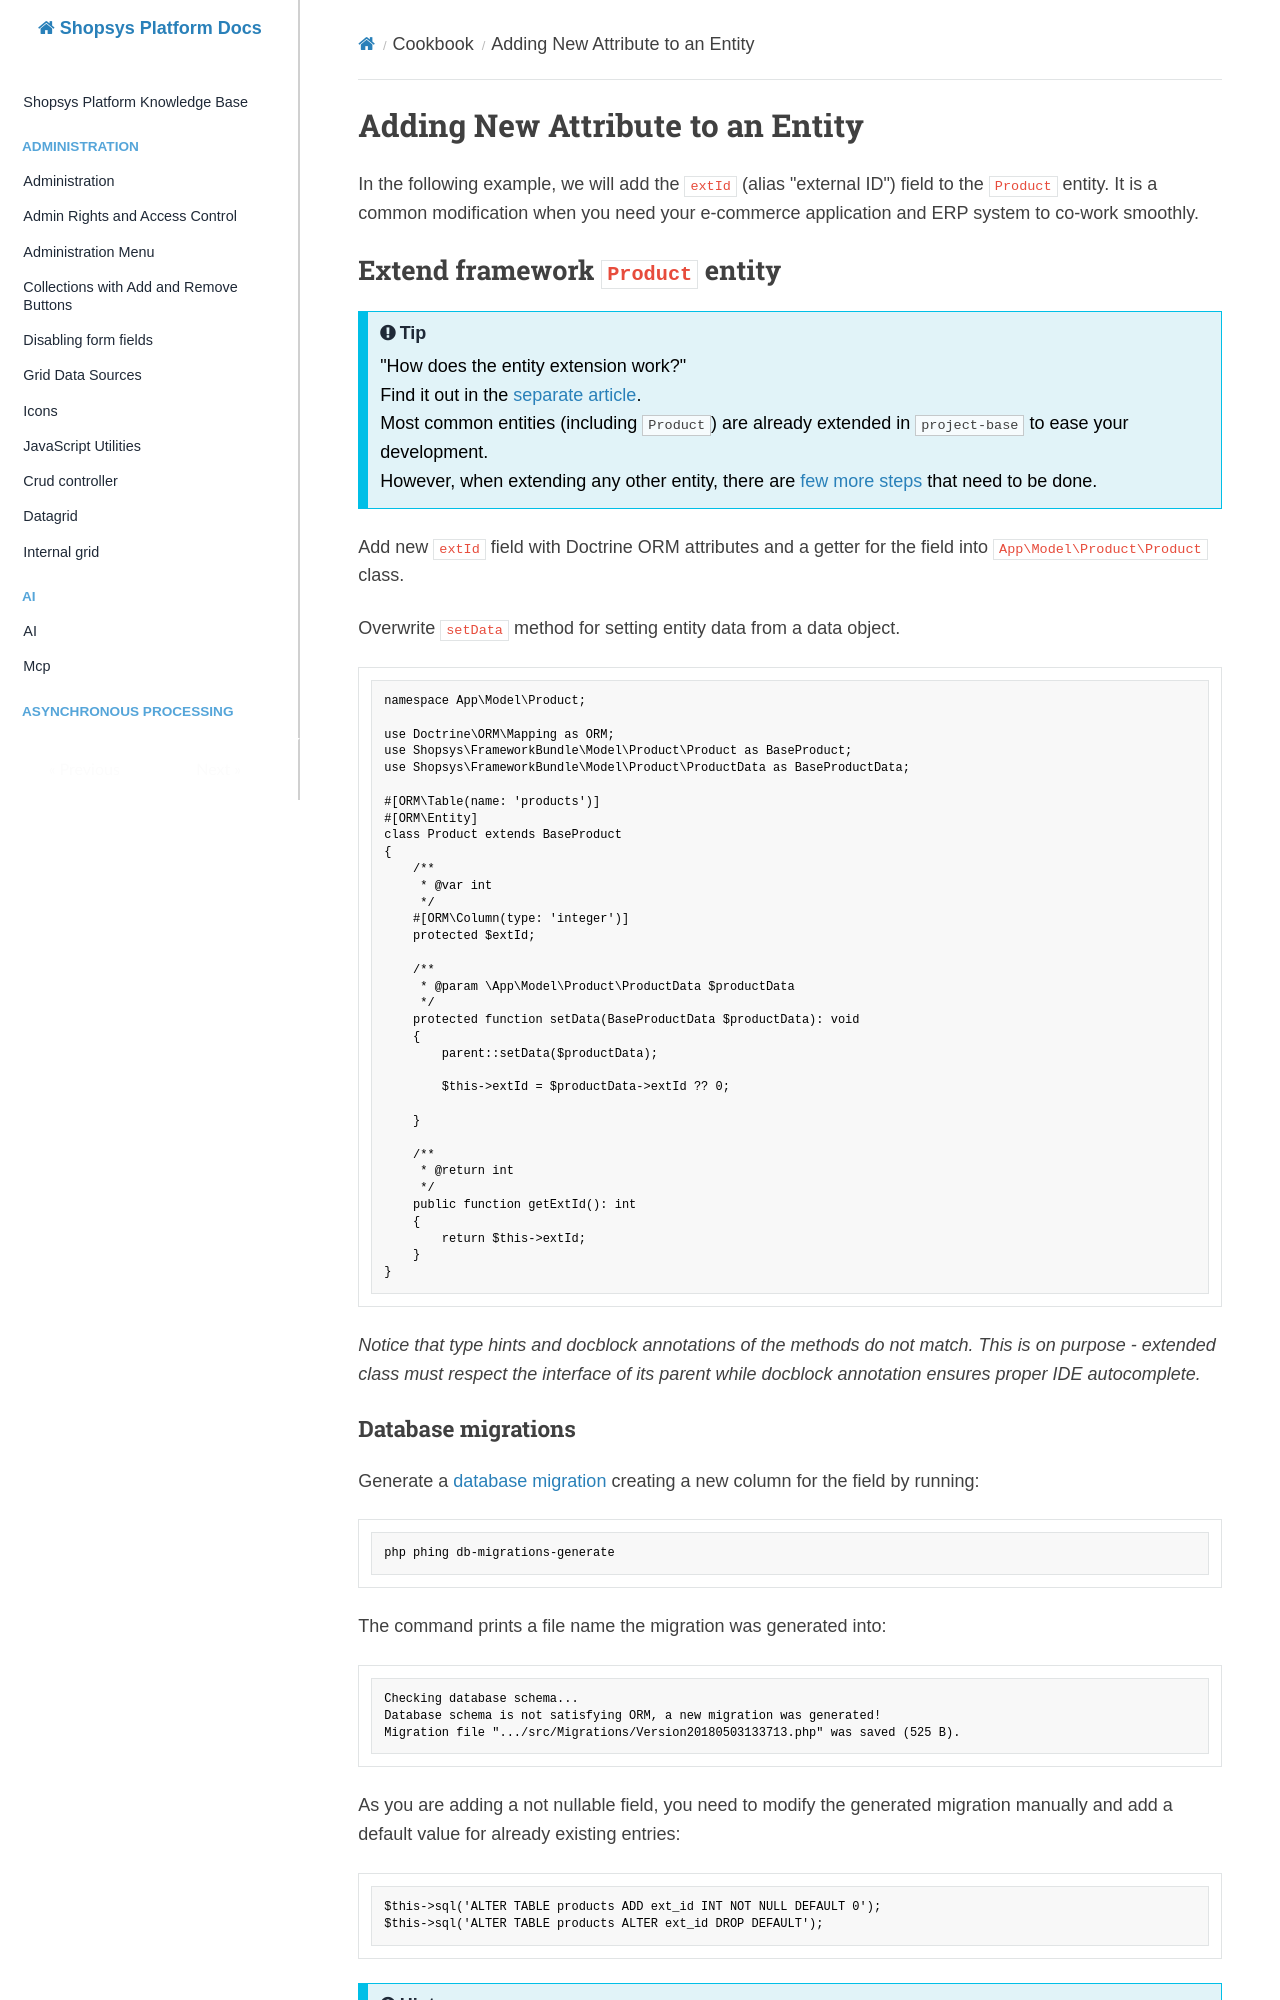

repository: shopsys/shopsys · page: cookbook/adding-new-attribute-to-an-entity/index.html · generator: mkdocs

# Adding New Attribute to an Entity

In the following example, we will add the `extId` (alias "external ID") field to the `Product` entity.
It is a common modification when you need your e-commerce application and ERP system to co-work smoothly.

## Extend framework `Product` entity

!!! tip

    "How does the entity extension work?"<br>
    Find it out in the [separate article](../extensibility/entity-extension.md).<br>
    Most common entities (including `Product`) are already extended in `project-base` to ease your development.<br>
    However, when extending any other entity, there are [few more steps](../extensibility/entity-extension.md#how-can-i-extend-an-entity) that need to be done.

Add new `extId` field with Doctrine ORM attributes and a getter for the field into `App\Model\Product\Product` class.

Overwrite `setData` method for setting entity data from a data object.

```php
namespace App\Model\Product;

use Doctrine\ORM\Mapping as ORM;
use Shopsys\FrameworkBundle\Model\Product\Product as BaseProduct;
use Shopsys\FrameworkBundle\Model\Product\ProductData as BaseProductData;

#[ORM\Table(name: 'products')]
#[ORM\Entity]
class Product extends BaseProduct
{
    /**
     * @var int
     */
    #[ORM\Column(type: 'integer')]
    protected $extId;

    /**
     * @param \App\Model\Product\ProductData $productData
     */
    protected function setData(BaseProductData $productData): void
    {
        parent::setData($productData);

        $this->extId = $productData->extId ?? 0;

    }

    /**
     * @return int
     */
    public function getExtId(): int
    {
        return $this->extId;
    }
}
```

_Notice that type hints and docblock annotations of the methods do not match.
This is on purpose - extended class must respect the interface of its parent while docblock annotation ensures proper IDE autocomplete._

### Database migrations

Generate a [database migration](../introduction/database-migrations.md) creating a new column for the field by running:

```sh
php phing db-migrations-generate
```

The command prints a file name the migration was generated into:

```text
Checking database schema...
Database schema is not satisfying ORM, a new migration was generated!
Migration file ".../src/Migrations/Version20180503133713.php" was saved (525 B).
```

As you are adding a not nullable field, you need to modify the generated migration manually
and add a default value for already existing entries:

```php
$this->sql('ALTER TABLE products ADD ext_id INT NOT NULL DEFAULT 0');
$this->sql('ALTER TABLE products ALTER ext_id DROP DEFAULT');
```

!!! hint

    In this step, you were using Phing target `db-migrations-generate`.<br>
    More information about what Phing targets are and how they work can be found in [Console Commands for Application Management (Phing Targets)](../introduction/console-commands-for-application-management-phing-targets.md).

Run the migration to create the column in your database:

```sh
php phing db-migrations
```
